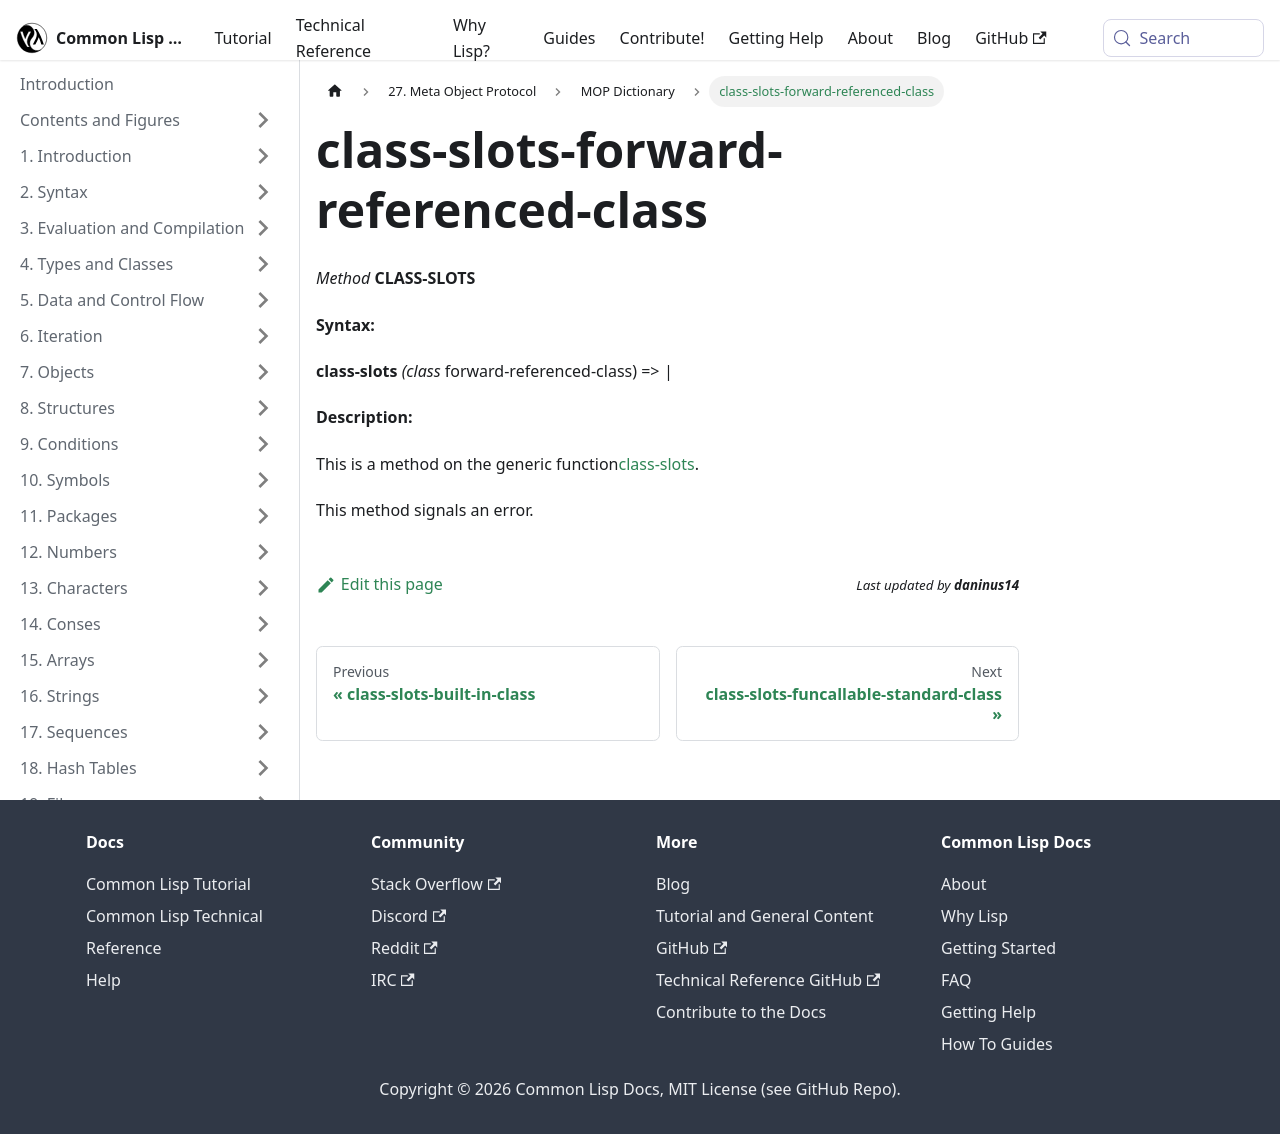

repository: lisp-docs/cl-language-reference · page: meta-object-protocol/dictionary/class-slots-forward-referenced-class.html · generator: docusaurus

class-slots-forward-referenced-class
====================================

*Method* **CLASS-SLOTS**

**Syntax:**

**class-slots** *(class* forward-referenced-class) => *|*

**Description:**

This is a method on the generic function[class-slots](/meta-object-protocol/dictionary/class-slots).

This method signals an error.
